Run: headless pygame with SDL's dummy video driver; simulated clock (each Clock.tick advances the game by its frame time, no real sleeping); random seed 0; keys injected as events and as key.get_pressed() state; mouse plan: one left click at the window centre at the start of phase 2, then a move to the lower-right quarter at the start of phase 3.
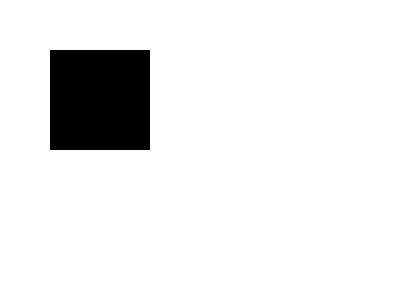
Frame 1 of 4 · flips 1–60 · no input
Frame 2 of 4 · flips 61–180 · clicked the window centre · tapped SPACE, RETURN · held RIGHT (→), D · screen unchanged from frame 1, image omitted
Frame 3 of 4 · flips 181–300 · moved the mouse to the lower-right quarter · held DOWN (↓), S · screen unchanged from frame 2, image omitted
Frame 4 of 4 · flips 301–420 · held LEFT (←), A, UP (↑), W · screen unchanged from frame 3, image omitted

The pygame program that drew these frames:

import pygame

#https://gamedev.stackexchange.com/questions/184330/non-rectangular-collision-detection-in-python-and-pygame

class ClickableSprite(pygame.sprite.Sprite):
	def __init__ (self, image, x, y, callback):
		super().__init__()
		self.image = image
		self.rect = self.image.get_rect()
		self.rect.x = x
		self.rect.y = y
		self.callback = callback

	def update (self, events):
		for event in events:
			if event.type == pygame.MOUSEBUTTONUP:
				if self.rect.collidepoint(event.pos):
					self.callback()


def on_click ():
	color = (255, 0, 0) if sprite.image.get_at(
		(0, 0)) != (255, 0, 0) else (0, 255, 0)
	sprite.image.fill(color)


pygame.init()
screen = pygame.display.set_mode((400, 300))

sprite = ClickableSprite(pygame.Surface((100, 100)), 50, 50, on_click)
group = pygame.sprite.GroupSingle(sprite)

running = True
while running:
	events = pygame.event.get()
	for event in events:
		if event.type == pygame.QUIT:
			running = False

	group.update(events)
	screen.fill((255, 255, 255))
	group.draw(screen)
	pygame.display.update()

pygame.quit()
